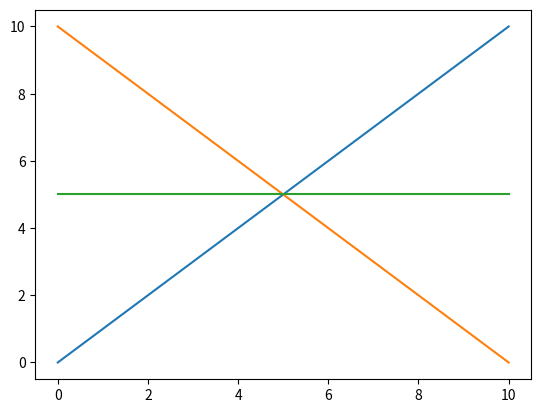

Source code (Python):
import matplotlib.pyplot as plt
import numpy as np

# Define points for different lines
diagonal_up_x = np.array([0, 10])
diagonal_up_y = np.array([0, 10])

diagonal_down_x = np.array([0, 10])
diagonal_down_y = np.array([10, 0])

vertical_x = np.array([0, 10])
vertical_y = np.array([5, 5])

horizontal_x = np.array([5, 5])
horizontal_y = np.array([0, 10])

# Plot the lines
plt.plot(diagonal_up_x, diagonal_up_y)
plt.plot(diagonal_down_x, diagonal_down_y)
plt.plot(vertical_x, vertical_y)
plt.plot(horizontal_x, horizontal_x)

# Display the plot
plt.show()